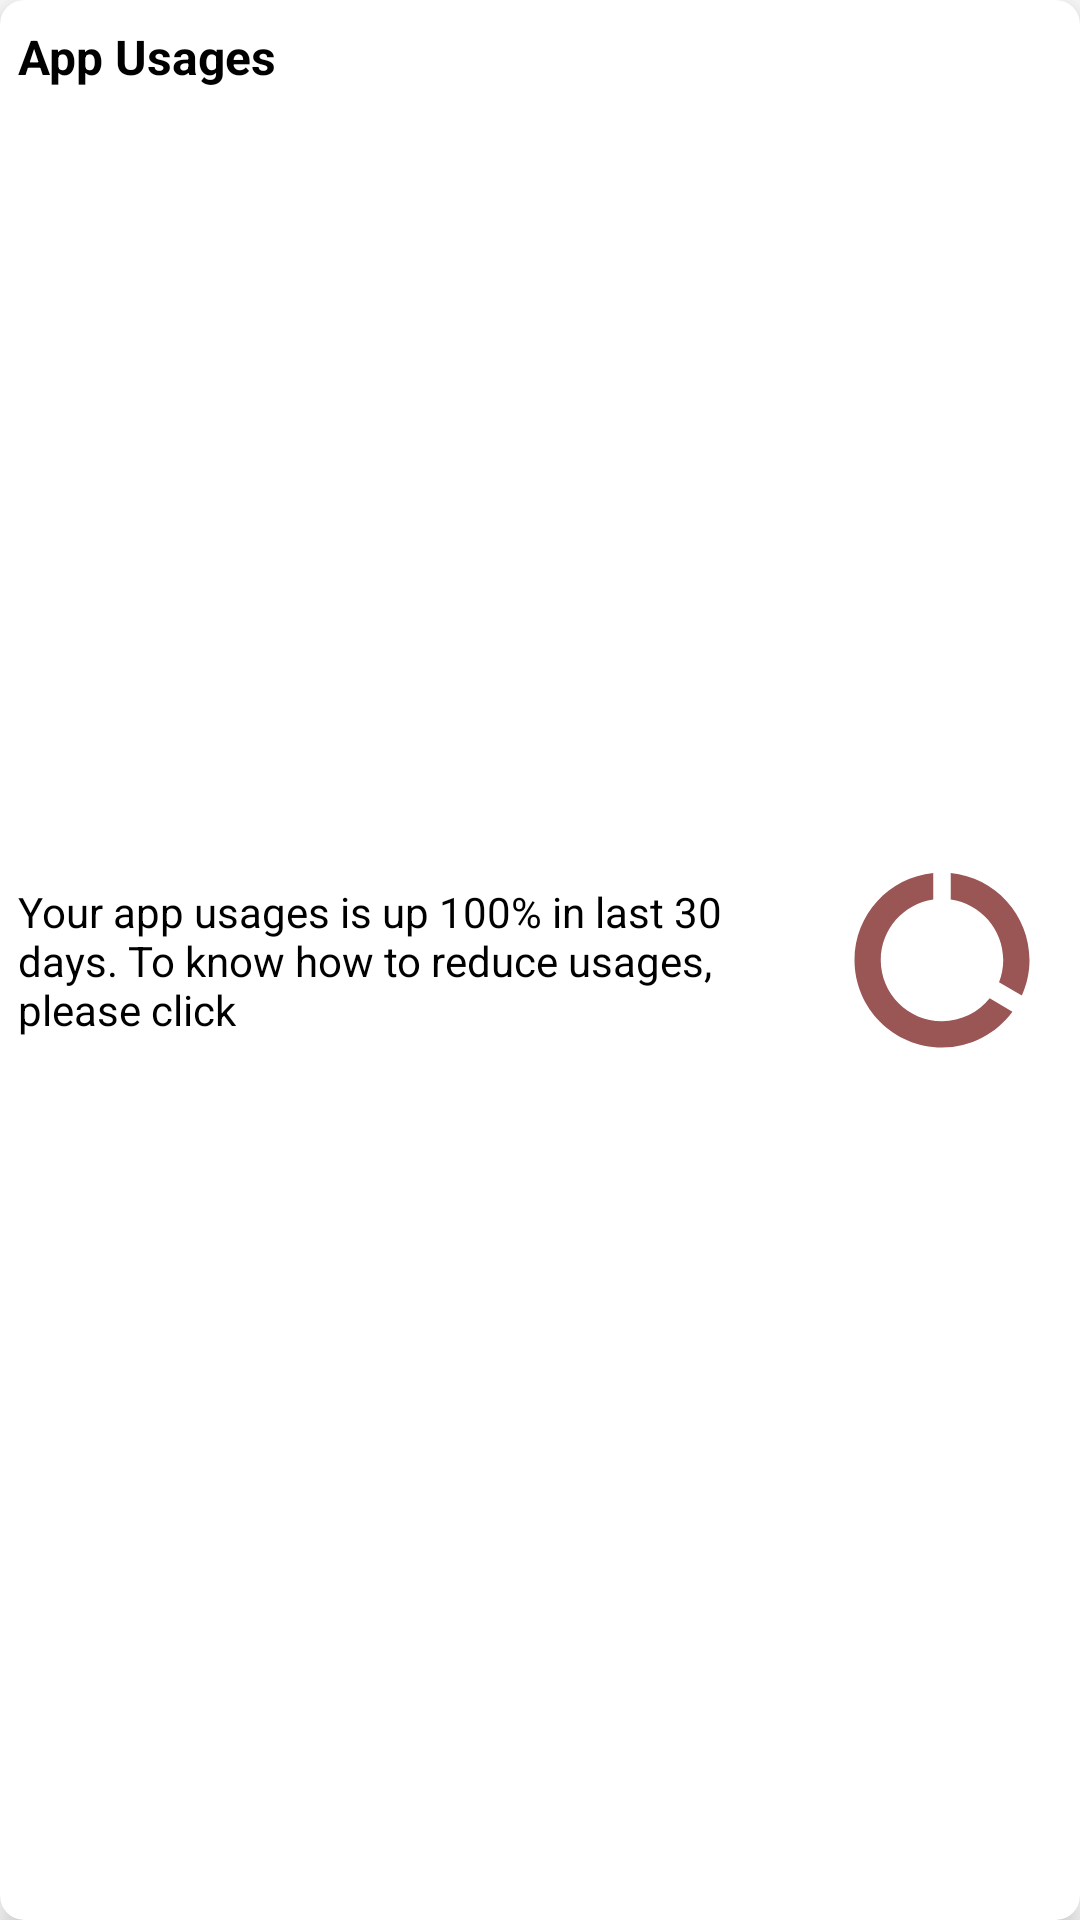

Here is an Android app screen rendered from its layout file. Give the layout XML and the strings, colors and styles it references.
<!-- AndroidManifest.xml: application theme Theme.MyApplication -->
<!-- res/layout/usages.xml -->
<?xml version="1.0" encoding="utf-8"?>
<com.google.android.material.card.MaterialCardView xmlns:android="http://schemas.android.com/apk/res/android"
    xmlns:app="http://schemas.android.com/apk/res-auto"

    android:id="@+id/materialCardView"
    style="@style/MyCardView"
    android:layout_width="match_parent"
    android:layout_height="150dp"
    android:layout_margin="13dp"
    app:cardBackgroundColor="#FFFFFF"
    app:cardElevation="6dp"
    app:cardPreventCornerOverlap="false"


    >

    <androidx.constraintlayout.widget.ConstraintLayout
        android:layout_width="match_parent"
        android:layout_height="match_parent"     android:padding="6dp"
        >



        <TextView
            android:id="@+id/appusagestext"
            android:layout_width="wrap_content"
            android:layout_height="wrap_content"
            android:layout_marginTop="2dp"
            android:layout_marginBottom="2dp"
            android:text="@string/insight_app_usages"
            android:textSize="16dp"
            android:textStyle="bold"
            android:textColor="#000000"
            app:layout_constraintLeft_toLeftOf="parent"
            app:layout_constraintTop_toTopOf="parent"/>

        <TextView
            android:id="@+id/appusagesmessages"
            android:layout_width="250dp"
            android:layout_height="wrap_content"
            android:layout_marginTop="2dp"
            android:layout_marginBottom="2dp"
            android:text="@string/insight_app_usages_msg"
            android:textSize="14dp"
            android:textColor="#000000"
            app:layout_constraintLeft_toLeftOf="parent"
            app:layout_constraintTop_toTopOf="parent"
            app:layout_constraintBottom_toBottomOf="parent"/>


        <ImageView
            android:id="@+id/home_icon"
            android:layout_width="70dp"
            android:layout_height="70dp"
            android:layout_margin="5dp"
            android:layout_marginTop="16dp"
            android:background="@drawable/ic_baseline_data_usage_24"
            android:scaleType="centerInside"
            app:layout_constraintRight_toRightOf="parent"
            app:layout_constraintTop_toTopOf="parent"
            app:layout_constraintBottom_toBottomOf="parent">

        </ImageView>

    </androidx.constraintlayout.widget.ConstraintLayout>
</com.google.android.material.card.MaterialCardView>
<!-- resources referenced by this layout -->
<resources>
  <!-- drawable ic_baseline_data_usage_24 (drawable) -->
  <vector android:height="24dp" android:tint="#9A5555"
      android:viewportHeight="24" android:viewportWidth="24"
      android:width="24dp" xmlns:android="http://schemas.android.com/apk/res/android">
      <path android:fillColor="@android:color/white" android:pathData="M13,2.05v3.03c3.39,0.49 6,3.39 6,6.92 0,0.9 -0.18,1.75 -0.48,2.54l2.6,1.53c0.56,-1.24 0.88,-2.62 0.88,-4.07 0,-5.18 -3.95,-9.45 -9,-9.95zM12,19c-3.87,0 -7,-3.13 -7,-7 0,-3.53 2.61,-6.43 6,-6.92V2.05c-5.06,0.5 -9,4.76 -9,9.95 0,5.52 4.47,10 9.99,10 3.31,0 6.24,-1.61 8.06,-4.09l-2.6,-1.53C16.17,17.98 14.21,19 12,19z"/>
  </vector>
  <string name="insight_app_usages">App Usages</string>
  <string name="insight_app_usages_msg">Your app usages is up 100% in last 30 days. To know how to reduce usages, please click</string>
  <style name="MyCardView" parent="@style/Widget.MaterialComponents.CardView">
          <item name="shapeAppearanceOverlay">@style/ShapeAppearanceOverlay.MaterialCardView.Cut</item>
      </style>
  <style name="Theme.MyApplication" parent="Theme.MaterialComponents.DayNight.DarkActionBar">
          
          <item name="colorPrimary">@color/purple_500</item>
          <item name="colorPrimaryVariant">@color/purple_700</item>
          <item name="colorOnPrimary">@color/white</item>
          
          <item name="colorSecondary">@color/teal_200</item>
          <item name="colorSecondaryVariant">@color/teal_700</item>
          <item name="colorOnSecondary">@color/black</item>
          
          <item name="android:statusBarColor" tools:targetApi="l">?attr/colorPrimaryVariant</item>
          
      </style>
  <style name="ShapeAppearanceOverlay.MaterialCardView.Cut" parent="">
          <item name="cornerFamily">rounded</item>
          <item name="cornerSizeTopRight">8dp</item>
          <item name="cornerSizeTopLeft">8dp</item>
          <item name="cornerSizeBottomRight">8dp</item>
          <item name="cornerSizeBottomLeft">8dp</item>
  
      </style>
  <color name="purple_500">#FF6200EE</color>
  <color name="purple_700">#FF3700B3</color>
  <color name="white">#FFFFFFFF</color>
  <color name="teal_200">#FF03DAC5</color>
  <color name="teal_700">#FF018786</color>
  <color name="black">#FF000000</color>
</resources>
